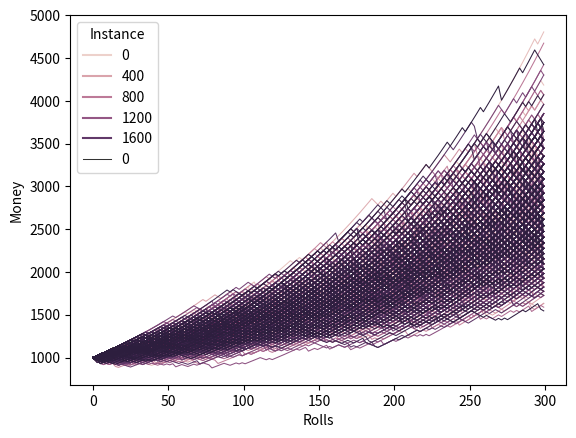

Source code (Python):
import random

from statistics import mean

import seaborn as sns
import matplotlib.pyplot as plt
from pandas import DataFrame


def scenario(value, bid_size, multiplier, chance):
    result = random.choices((True, False), weights=[chance, 1 - chance], k=1)[0]
    value = value - (bid_size * value) + (multiplier[result] * bid_size * value)
    return {True: (1, 0), False: (0, 1)}[result], value


def run(
    instance: int, bid_size, multiplier={True: 1.25, False: 0.6}, chance=0.5, rolls=50
):
    s = []
    value = 1000.0
    results = (0, 0)
    sequence = [((0, 0), value)]
    for instances in range(1, rolls + 1):
        result, value = scenario(value, bid_size, multiplier, chance)
        results = results[0] + result[0], results[1] + result[1]
        sequence.append((result, value, instance))
        if instances % 2:
            s.append(
                {
                    "Rolls": instances,
                    "Money": value,
                    "Instance": instance,
                    "WinLose": result,
                }
            )
        if not round(value):
            s.append(
                {
                    "Rolls": instances,
                    "Money": value,
                    "Instance": instance,
                    "WinLose": result,
                }
            )
            break
    print(
        f"End results {instances} rolls.\nWins: {results[0]}\nLosses: {results[1]}\nEnding Cash: {round(value)}"
    )
    return sequence, s


if __name__ == "__main__":
    multiplier = {True: 1.15, False: 0.6}
    chance = 0.85
    bid_size = 0.05
    runs = 2000
    rolls = 300
    all_results = []
    for instance in range(runs):
        all_results.append({"Rolls": 0, "Money": 1000, "Instance": instance})
    for instance in range(runs):
        _, result = run(instance, bid_size, multiplier, chance, rolls)
        all_results.extend(result)
    df = DataFrame(all_results, columns=["Rolls", "Money", "Instance"])
    print(
        f"""
    Max: {max([v["Money"] for v in all_results])}
    Min: {min([v["Money"] for v in all_results])}
    Mean: {mean([v["Money"] for v in all_results])}
    """
    )
    sns.lineplot(data=df, x="Rolls", y="Money", hue="Instance", size=0)
    plt.show()
